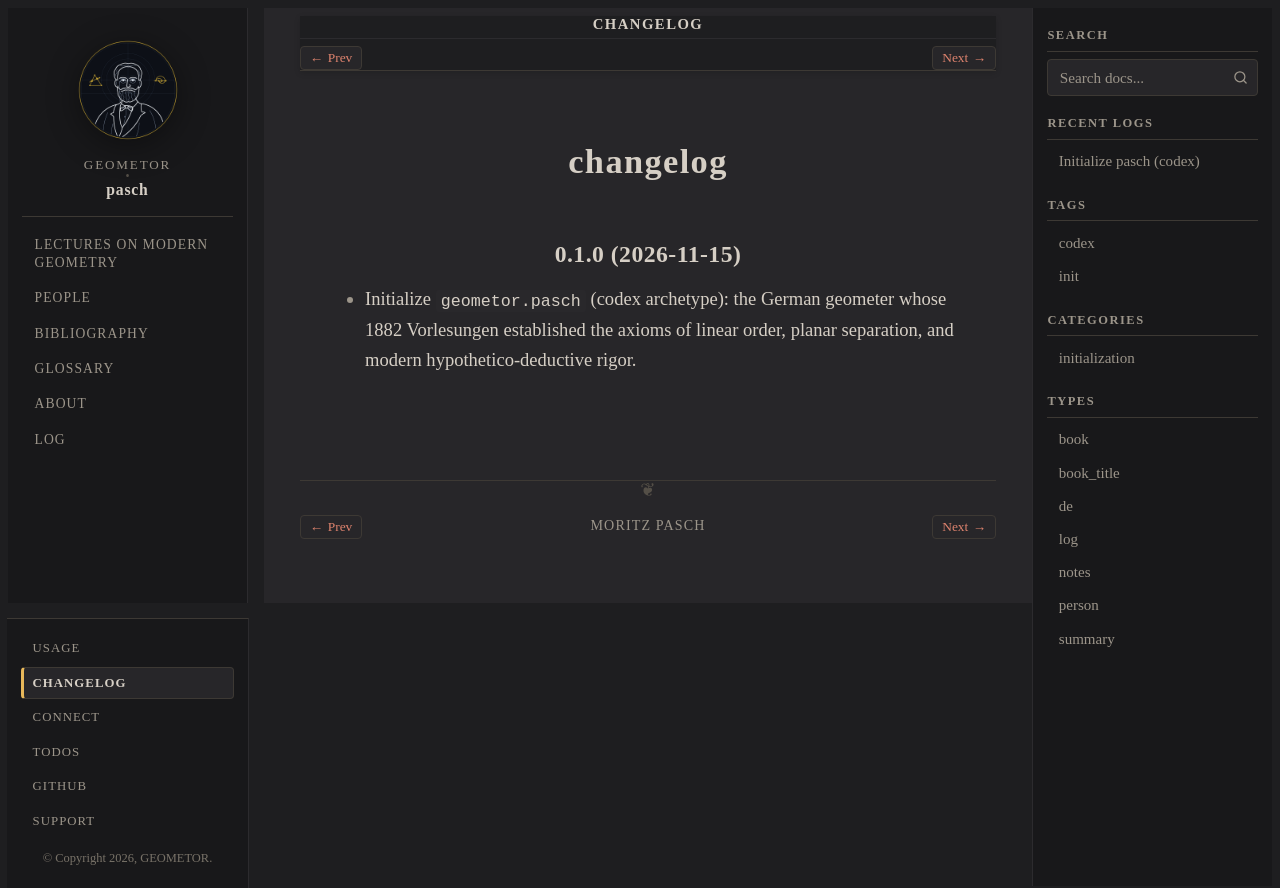

repository: geometor/pasch · page: changelog.html · generator: sphinx

=========
changelog
=========

0.1.0 (2026-11-15)
------------------

- Initialize ``geometor.pasch`` (codex archetype): the German geometer whose 1882 Vorlesungen established the axioms of linear order, planar separation, and modern hypothetico-deductive rigor.
